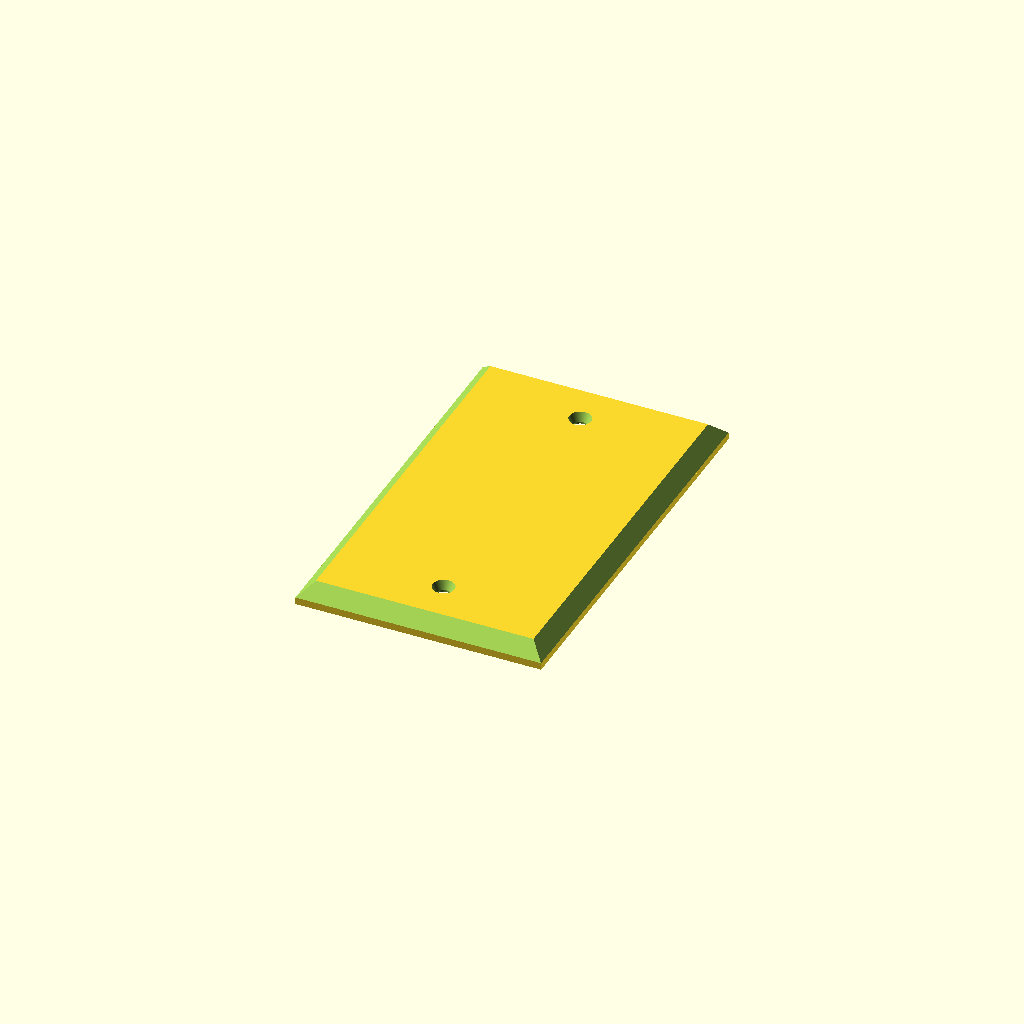
Cell 1: rendered with the file's own defaults.
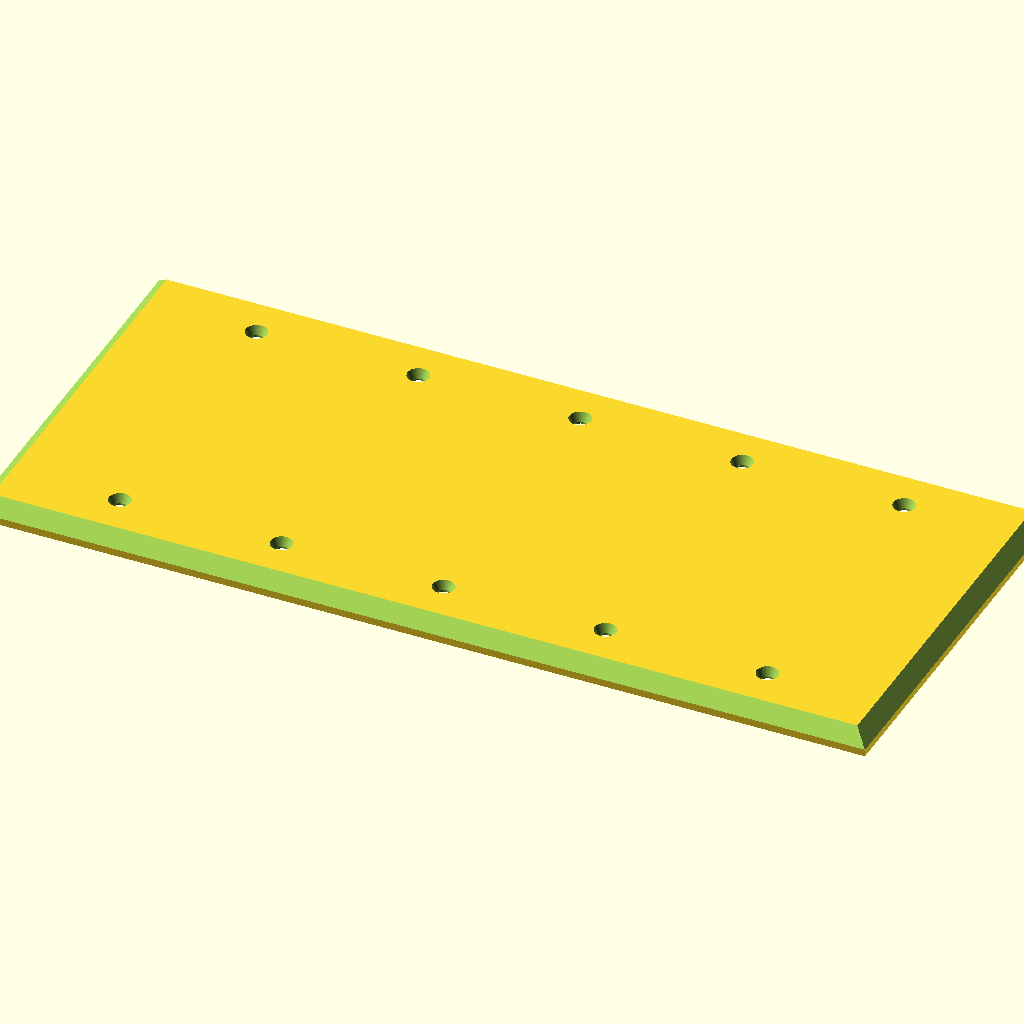
Cell 2: plate_width = 5 (everything else at default).
All cells are drawn from one camera (rotation 55°, 0°, 25°, orthographic, colour scheme Cornfield), so only the parameter changes between them.
Source of the model, WALLY - Wall Plate Customizer/WALLY_Customizer.scad:
/*
	WALLY - Wall Plate Customizer v1.4
	by TheNewHobbyist 2013 (http://thenewhobbyist.com)
	http://www.thingiverse.com/thing:47956

	Most of the connectors used with this thing are panel mount connectors from
	www.DataPro.net I can't vouch for their quality but they did have easy to
	find dimensions for their products so I used them.

	This could be tightened up considerably but I thought I'd get it out there for people
	to experiment with before I lose my mind staring at it too long. Also this is my
	first OpenSCAD model so cut me some slack ;)

	Notes:

	* The plug types "Duplex Outlet", "Long_Toggle Switch", "Toggle Switch", and "Rocker"
	  will all use the entire plate when selected in top or bottom configuration. The
	  other selection (if not "none") will be selected.

	* "None" and "Blank should not be considered equal. if "None" is selected for one of
	  the two holes on a plate the other selection will be centered on that plate. If
	  "Blank" is selected that plug location will remain blank but the other selection
	  will NOT move into a centered position.

		Change Log:

		v1.6
		- Added an adjustable value for cylinder quality
		- Added an adjustable value for text label size
		- Adjusted location of bottom text labels to fix a bug where text label spacing did not match across top and bottom positions
		- Adjusted Z-height of main cube used in building keystone solids to fix a bug where text labels on upper keystone jacks would be obscured by the solid protruding through the text cutout
		- Grouped options into tabs for greater ease of use
		- Removed dualsidetoggle reference as it appears nowhere else in the code and is functionally the same as a duplex outlet
		- Sorted cutout names in Customizer lists to make more logical sense and make for easier navigation

		v1.5
		- Added Neutrik Cutouts (https://www.datapro.net/drawings/cutouts/neutrik_cutout.pdf) per HacksolotFilms's suggestion

		v1.4 - The "I've never used OpenSCAD in my life until yesterday" edition! :D
		- Added Keystone Jack - Dual to allow a pair of keystone jacks side-by-side.
		- Fixed a bug where the first plate spot did not build unless one of the "full plate" options are used
		- Fixed: "Liberation Mono:Bol" -> "Liberation Mono:Bold"
		- Improved layout of code... to me, at least. :)

		v1.3
		ADDED: 3 new sizes for plate export: Standard, Junior-Jumbo, and Jumbo.

		v1.2
		ADDED: Long Toggle Switch for laird

		v1.1
		UPDATED: Screw hole locations for designer and toggle plate types.
		UPDATED: Hole size for designer plate type.
		UPDATED: Outlet hole spacing

*/

  //////////////////////////
 // Customizer Settings: //
//////////////////////////

/* [Plate Specifications] */
//How big are we talkin' here?
plate_width = 1;								// [1:5]

// Bigger hole in your wall? Try this
plate_size = 0;									// [0:Standard, 1:Junior-Jumbo, 2:Jumbo]

// Set cylinder smoothness.
cylinder_quality = 128;							// [1:128]



/* [Cutout Selection] */
// Pick a plug or full plate type
1st_plate = "none";								// ["none": None, "blank": Blank Port, "rocker": Full Plate - Lighting - Rocker / Designer Plate, "toggle": Full Plate - Lighting - Toggle Switch, "long_toggle": Full Plate - Lighting - Toggle Switch; Long, "L5-30P": Full Plate - Power - NEMA L5-30P, "outlet": Full Plate - Power - Outlet; Duplex, "displayport": A/V - Displayport, "dvi": A/V - DVI-I Port, "hdmi": A/V - HDMI Port, "neutrik": A/V - Neutrik Cutout, "svideo": A/V - S-Video Port, "stereo": A/V - Stereo Headphone Jack, "vga": A/V - VGA Port, "cat5e": Data - Cat 5e / Cat 6 Port, "db09": Data - DB-09 Port, "f-type": Data - F-Type/Coaxial Port, "firewire": Data - Firewire IEEE 1394 Port, "keystone1": Data - Keystone Jack, "keystone2": Data - Keystone Jack; Dual, "ps2": Data - PS2 Port, "usb-a": Data - USB-A Port, "usb-b": Data - USB-B Port]

// Pick a bottom plug type or leave as none
1st_plate_bottom_hole = "none";					// ["none": None, "blank": Blank Port, "displayport": A/V - Displayport, "dvi": A/V - DVI-I Port, "hdmi": A/V - HDMI Port, "neutrik": A/V - Neutrik Cutout, "svideo": A/V - S-Video Port, "stereo": A/V - Stereo Headphone Jack, "vga": A/V - VGA Port, "cat5e": Data - Cat 5e / Cat 6 Port, "db09": Data - DB-09 Port, "f-type": Data - F-Type/Coaxial Port, "firewire": Data - Firewire IEEE 1394 Port, "keystone1": Data - Keystone Jack, "keystone2": Data - Keystone Jack; Dual, "ps2": Data - PS2 Port, "usb-a": Data - USB-A Port, "usb-b": Data - USB-B Port]

// Pick a plug or full plate type
2nd_plate = "none";								// ["none": None, "blank": Blank Port, "rocker": Full Plate - Lighting - Rocker / Designer Plate, "toggle": Full Plate - Lighting - Toggle Switch, "long_toggle": Full Plate - Lighting - Toggle Switch; Long, "L5-30P": Full Plate - Power - NEMA L5-30P, "outlet": Full Plate - Power - Outlet; Duplex, "displayport": A/V - Displayport, "dvi": A/V - DVI-I Port, "hdmi": A/V - HDMI Port, "neutrik": A/V - Neutrik Cutout, "svideo": A/V - S-Video Port, "stereo": A/V - Stereo Headphone Jack, "vga": A/V - VGA Port, "cat5e": Data - Cat 5e / Cat 6 Port, "db09": Data - DB-09 Port, "f-type": Data - F-Type/Coaxial Port, "firewire": Data - Firewire IEEE 1394 Port, "keystone1": Data - Keystone Jack, "keystone2": Data - Keystone Jack; Dual, "ps2": Data - PS2 Port, "usb-a": Data - USB-A Port, "usb-b": Data - USB-B Port]

// Pick a bottom plug type or leave as none
2nd_plate_bottom_hole = "none";					// ["none": None, "blank": Blank Port, "displayport": A/V - Displayport, "dvi": A/V - DVI-I Port, "hdmi": A/V - HDMI Port, "neutrik": A/V - Neutrik Cutout, "svideo": A/V - S-Video Port, "stereo": A/V - Stereo Headphone Jack, "vga": A/V - VGA Port, "cat5e": Data - Cat 5e / Cat 6 Port, "db09": Data - DB-09 Port, "f-type": Data - F-Type/Coaxial Port, "firewire": Data - Firewire IEEE 1394 Port, "keystone1": Data - Keystone Jack, "keystone2": Data - Keystone Jack; Dual, "ps2": Data - PS2 Port, "usb-a": Data - USB-A Port, "usb-b": Data - USB-B Port]

// Pick a plug or full plate type
3rd_plate = "none";								// ["none": None, "blank": Blank Port, "rocker": Full Plate - Lighting - Rocker / Designer Plate, "toggle": Full Plate - Lighting - Toggle Switch, "long_toggle": Full Plate - Lighting - Toggle Switch; Long, "L5-30P": Full Plate - Power - NEMA L5-30P, "outlet": Full Plate - Power - Outlet; Duplex, "displayport": A/V - Displayport, "dvi": A/V - DVI-I Port, "hdmi": A/V - HDMI Port, "neutrik": A/V - Neutrik Cutout, "svideo": A/V - S-Video Port, "stereo": A/V - Stereo Headphone Jack, "vga": A/V - VGA Port, "cat5e": Data - Cat 5e / Cat 6 Port, "db09": Data - DB-09 Port, "f-type": Data - F-Type/Coaxial Port, "firewire": Data - Firewire IEEE 1394 Port, "keystone1": Data - Keystone Jack, "keystone2": Data - Keystone Jack; Dual, "ps2": Data - PS2 Port, "usb-a": Data - USB-A Port, "usb-b": Data - USB-B Port]

// Pick a bottom plug type or leave as none
3rd_plate_bottom_hole = "none";					// ["none": None, "blank": Blank Port, "displayport": A/V - Displayport, "dvi": A/V - DVI-I Port, "hdmi": A/V - HDMI Port, "neutrik": A/V - Neutrik Cutout, "svideo": A/V - S-Video Port, "stereo": A/V - Stereo Headphone Jack, "vga": A/V - VGA Port, "cat5e": Data - Cat 5e / Cat 6 Port, "db09": Data - DB-09 Port, "f-type": Data - F-Type/Coaxial Port, "firewire": Data - Firewire IEEE 1394 Port, "keystone1": Data - Keystone Jack, "keystone2": Data - Keystone Jack; Dual, "ps2": Data - PS2 Port, "usb-a": Data - USB-A Port, "usb-b": Data - USB-B Port]

// Pick a plug or full plate type
4th_plate = "none";								// ["none": None, "blank": Blank Port, "rocker": Full Plate - Lighting - Rocker / Designer Plate, "toggle": Full Plate - Lighting - Toggle Switch, "long_toggle": Full Plate - Lighting - Toggle Switch; Long, "L5-30P": Full Plate - Power - NEMA L5-30P, "outlet": Full Plate - Power - Outlet; Duplex, "displayport": A/V - Displayport, "dvi": A/V - DVI-I Port, "hdmi": A/V - HDMI Port, "neutrik": A/V - Neutrik Cutout, "svideo": A/V - S-Video Port, "stereo": A/V - Stereo Headphone Jack, "vga": A/V - VGA Port, "cat5e": Data - Cat 5e / Cat 6 Port, "db09": Data - DB-09 Port, "f-type": Data - F-Type/Coaxial Port, "firewire": Data - Firewire IEEE 1394 Port, "keystone1": Data - Keystone Jack, "keystone2": Data - Keystone Jack; Dual, "ps2": Data - PS2 Port, "usb-a": Data - USB-A Port, "usb-b": Data - USB-B Port]

// Pick a bottom plug type or leave as none
4th_plate_bottom_hole = "none";					// ["none": None, "blank": Blank Port, "displayport": A/V - Displayport, "dvi": A/V - DVI-I Port, "hdmi": A/V - HDMI Port, "neutrik": A/V - Neutrik Cutout, "svideo": A/V - S-Video Port, "stereo": A/V - Stereo Headphone Jack, "vga": A/V - VGA Port, "cat5e": Data - Cat 5e / Cat 6 Port, "db09": Data - DB-09 Port, "f-type": Data - F-Type/Coaxial Port, "firewire": Data - Firewire IEEE 1394 Port, "keystone1": Data - Keystone Jack, "keystone2": Data - Keystone Jack; Dual, "ps2": Data - PS2 Port, "usb-a": Data - USB-A Port, "usb-b": Data - USB-B Port]

// Pick a plug or full plate type
5th_plate = "none";								// ["none": None, "blank": Blank Port, "rocker": Full Plate - Lighting - Rocker / Designer Plate, "toggle": Full Plate - Lighting - Toggle Switch, "long_toggle": Full Plate - Lighting - Toggle Switch; Long, "L5-30P": Full Plate - Power - NEMA L5-30P, "outlet": Full Plate - Power - Outlet; Duplex, "displayport": A/V - Displayport, "dvi": A/V - DVI-I Port, "hdmi": A/V - HDMI Port, "neutrik": A/V - Neutrik Cutout, "svideo": A/V - S-Video Port, "stereo": A/V - Stereo Headphone Jack, "vga": A/V - VGA Port, "cat5e": Data - Cat 5e / Cat 6 Port, "db09": Data - DB-09 Port, "f-type": Data - F-Type/Coaxial Port, "firewire": Data - Firewire IEEE 1394 Port, "keystone1": Data - Keystone Jack, "keystone2": Data - Keystone Jack; Dual, "ps2": Data - PS2 Port, "usb-a": Data - USB-A Port, "usb-b": Data - USB-B Port]

// Pick a bottom plug type or leave as none
5th_plate_bottom_hole = "none";					// ["none": None, "blank": Blank Port, "displayport": A/V - Displayport, "dvi": A/V - DVI-I Port, "hdmi": A/V - HDMI Port, "neutrik": A/V - Neutrik Cutout, "svideo": A/V - S-Video Port, "stereo": A/V - Stereo Headphone Jack, "vga": A/V - VGA Port, "cat5e": Data - Cat 5e / Cat 6 Port, "db09": Data - DB-09 Port, "f-type": Data - F-Type/Coaxial Port, "firewire": Data - Firewire IEEE 1394 Port, "keystone1": Data - Keystone Jack, "keystone2": Data - Keystone Jack; Dual, "ps2": Data - PS2 Port, "usb-a": Data - USB-A Port, "usb-b": Data - USB-B Port]



/* [Text Labels] */
// Sets the size of text labels
text_size = 4;									// [1:16]

// Add some text on the top
1st_plate_top_text = "";

// Add some text on the bottom
1st_plate_bottom_text = "";

// Add some text on the top
2nd_plate_top_text = "";

// Add some text on the bottom
2nd_plate_bottom_text = "";

// Add some text on the top
3rd_plate_top_text = "";

// Add some text on the bottom
3rd_plate_bottom_text = "";

// Add some text on the top
4th_plate_top_text = "";

// Add some text on the bottom
4th_plate_bottom_text = "";

// Add some text on the top
5th_plate_top_text = "";

// Add some text on the bottom
5th_plate_bottom_text = "";





module GoAwayCustomizer()
{
	// This module is here to stop Customizer from picking up the variables below
}





  //////////////////////
 // Static Settings: //
//////////////////////

plates = [1st_plate, 2nd_plate, 3rd_plate, 4th_plate, 5th_plate];
bottom_plates = [1st_plate_bottom_hole, 2nd_plate_bottom_hole, 3rd_plate_bottom_hole, 4th_plate_bottom_hole, 5th_plate_bottom_hole];
top_texts = [1st_plate_top_text, 2nd_plate_top_text, 3rd_plate_top_text, 4th_plate_top_text, 5th_plate_top_text];
bottom_texts = [1st_plate_bottom_text, 2nd_plate_bottom_text, 3rd_plate_bottom_text, 4th_plate_bottom_text, 5th_plate_bottom_text];

l_offset = [34.925, 39.6875, 44.45];
r_offset = [34.925, 39.6875, 44.45];
spacer = [0, 0, 46.0375, 92.075, 138.1125, 184.15];
solid_plate_width = l_offset[plate_size] + spacer[plate_width] + r_offset[plate_size];

height_sizes = [114.3, 123.825, 133.35];

height = 114.3; //plate height (static)
gang_width = [0, 69.86, 115.824, 161.925, 206.375, 254]; // Plate widths (standard)

edgewidth = solid_plate_width + 10; // Bevel setting for top and bottom
rightbevel = solid_plate_width - 4; // Bevel for right side (scales)

left_offset = 34.925; // Offset first hole position
switch_offset = 46.0375; // Offset all additional holes
thinner_offset = [0, 0.92, 0.95, 0.96, 0.97, 0.973]; // Manual fix for right side wackiness

positions = [height_sizes[plate_size] / 2, height_sizes[plate_size] / 2 - 14.25, height_sizes[plate_size] / 2 + 14.25];


  ////////////////////////
 // Number One ENGAGE: //
////////////////////////

// Rotate so it sits correctly on plate (whoops) and make right side up to ensure a smoother face (if you use monotonic ironing, anyway)
rotate([0, 0, -90])
{
	// put plate at 0,0,0 for easier printing
	translate([-height_sizes[plate_size] / 2, -solid_plate_width / 2, -6])
	{
		difference()
		{
			base_plate();
			translate([0, 0, -3]) plate_inner();

			for (w = [0:plate_width])
			{
				plate(w);
			}
		}

		union()
		{
			for (w = [0:plate_width])
			{
				plate_solid(w);
			}
		}
	}
}





module plate_text(text, offset, plate_number)
{
	translate([offset + (plate_size * 4.5), l_offset[plate_size] + (plate_number * switch_offset), 4])
	rotate([0, 0, 90])
	linear_extrude(10)
	text(text, halign = "center", size = text_size, font = "Liberation Mono");
}





module plate(plate = 1)
{
	plate_index = plate - 1; // indexes are zero based

	// handle all "full plate" options first...
	if (plates[plate_index] == "L5-30P")
	{
		plate_text(top_texts[plate_index], 20, plate_index);
		plate_text(bottom_texts[plate_index], 104, plate_index);
		translate([0, l_offset[plate_size] + switch_offset * plate_index, 0]) toggle_screws();
		translate([0, l_offset[plate_size] + switch_offset * plate_index, 0]) hole(plates[plate_index]);        
	}
	else if (plates[plate_index] == "toggle" || bottom_plates[plate_index] == "toggle")
	{
		plate_text(top_texts[plate_index], 20, plate_index);
		plate_text(bottom_texts[plate_index], 104, plate_index);
		translate([0, l_offset[plate_size] + switch_offset * plate_index, 0]) toggle_screws();
		translate([0, l_offset[plate_size] + switch_offset * plate_index, 0]) hole(plates[plate_index]);
	}
	else if (plates[plate_index] == "long_toggle" || bottom_plates[plate_index] == "long_toggle")
	{
		plate_text(top_texts[plate_index], 20, plate_index);
		plate_text(bottom_texts[plate_index], 104, plate_index);
		translate([0, l_offset[plate_size] + switch_offset * plate_index, 0]) toggle_screws();
		translate([0, l_offset[plate_size] + switch_offset * plate_index, 0]) hole(plates[plate_index]);
	}
	else if (plates[plate_index] == "rocker" || bottom_plates[plate_index] == "rocker")
	{
		plate_text(top_texts[plate_index], 21, plate_index);
		plate_text(bottom_texts[plate_index], 101, plate_index);
		translate([0, l_offset[plate_size] + switch_offset * plate_index, 0]) rocker_screws();
		translate([0, l_offset[plate_size] + switch_offset * plate_index, 0]) hole(plates[plate_index]);
	}
	else if (plates[plate_index] == "outlet" || bottom_plates[plate_index] == "outlet")
	{
		plate_text(top_texts[plate_index], 20, plate_index);
		plate_text(bottom_texts[plate_index], 100, plate_index);
		translate([0, l_offset[plate_size] + switch_offset * plate_index, 0]) hole(plates[plate_index]);
	}
	else if (bottom_plates[plate_index] == "none")
	{
		plate_text(top_texts[plate_index], 30, plate_index);
		plate_text(bottom_texts[plate_index], 90, plate_index);
		translate([0, l_offset[plate_size] + switch_offset * plate_index, 0]) box_screws();
		translate([positions[0], l_offset[plate_size] + switch_offset * plate_index, 0]) hole(plates[plate_index]);
	}
	else if (plates[plate_index] == "none")
	{
		plate_text(top_texts[plate_index], 20, plate_index);
		plate_text(bottom_texts[plate_index], 104, plate_index);
		translate([0, l_offset[plate_size] + switch_offset * plate_index, 0]) box_screws();
		translate([positions[0], l_offset[plate_size] + switch_offset * plate_index, 0]) hole(bottom_plates[plate_index]);
	}
	// ...before handling the hole origins for the top/bottom combo layouts
	else
	{
		plate_text(top_texts[plate_index], 30, plate_index);
		plate_text(bottom_texts[plate_index], 90, plate_index);
		translate([0, l_offset[plate_size] + switch_offset * plate_index, 0]) box_screws();

		if (plates[plate_index] == "neutrik")
		{
			// here we modify the positions for the Neutrik holes since they need to be a litle further apart than the typical spacing allows
			translate([positions[1] - 4, l_offset[plate_size] + switch_offset * plate_index, 0]) hole(plates[plate_index]);
			translate([positions[2] + 4, l_offset[plate_size] + switch_offset * plate_index, 0]) hole(bottom_plates[plate_index]);
		}
		else
		{
			// if it's not Neutrik, proceed as normal
			translate([positions[1], l_offset[plate_size] + switch_offset * plate_index, 0]) hole(plates[plate_index]);
			translate([positions[2], l_offset[plate_size] + switch_offset * plate_index, 0]) hole(bottom_plates[plate_index]);
		}
	}
}





  /////////////////
 // SolidWorks: //
/////////////////
module plate_solid(plate = 1)
{
    plate_index = plate - 1; // indexes are zero based

    echo("plate number: ", plate, "plate multiplier: ", plate_index, "plate index: ", plate_index);

	if (plates[plate_index] == "keystone1" && bottom_plates[plate_index] == "none")
	{
		translate([height_sizes[plate_size] / 2 + 14.3, l_offset[plate_size] - 11.5 + switch_offset * plate_index, -3.9]) hole("keystone_solid");
	}
	else if (plates[plate_index] == "keystone1" && bottom_plates[plate_index] != "outlet" && bottom_plates[plate_index] != "toggle" && bottom_plates[plate_index] != "rocker")
	{
		translate([height_sizes[plate_size] / 2, l_offset[plate_size] - 11.5 + switch_offset * plate_index, -3.9]) hole("keystone_solid");
	}

	if (bottom_plates[plate_index] == "keystone1" && plates[plate_index] == "none")
	{
		translate([height_sizes[plate_size] / 2 + 14.3, l_offset[plate_size] - 11.5 + switch_offset * plate_index, -3.9]) hole("keystone_solid");
	}
	else if (bottom_plates[plate_index] == "keystone1" && plates[plate_index] != "outlet" && plates[plate_index] != "toggle" && plates[plate_index] != "rocker")
	{
		translate([height_sizes[plate_size]/2 + 28.5, l_offset[plate_size] - 11.5 + switch_offset * plate_index, -3.9]) hole("keystone_solid");
	}


	if (plates[plate_index] == "keystone2" && bottom_plates[plate_index] == "none")
	{
		translate([height_sizes[plate_size] / 2 + 14.3, l_offset[plate_size] - 11.5 + switch_offset * plate_index, -3.9]) hole("keystone2_solid");
	}
	else if (plates[plate_index] == "keystone2" && bottom_plates[plate_index] != "outlet" && bottom_plates[plate_index] != "toggle" && bottom_plates[plate_index] != "rocker")
	{
		translate([height_sizes[plate_size] / 2, l_offset[plate_size] - 11.5 + switch_offset * plate_index, -3.9]) hole("keystone2_solid");
	}

	if (bottom_plates[plate_index] == "keystone2" && plates[plate_index] == "none")
	{
		translate([height_sizes[plate_size] / 2 + 14.3, l_offset[plate_size] - 11.5 + switch_offset * plate_index, -3.9]) hole("keystone2_solid");
	}
	else if (bottom_plates[plate_index] == "keystone2" && plates[plate_index] != "outlet" && plates[plate_index] != "toggle" && plates[plate_index] != "rocker")
	{
		translate([height_sizes[plate_size]/2 + 28.5, l_offset[plate_size] - 11.5 + switch_offset * plate_index, -3.9]) hole("keystone2_solid");
	}

}





//Plate size and bevel
module base_plate()
{
	difference()
	{
		cube([height_sizes[plate_size],solid_plate_width,6]);
		translate([-4.3, -5, 6.2]) rotate([0, 45, 0]) cube([6, edgewidth, 6]); //Top Bevel
		translate([height_sizes[plate_size] - 4.2, -5, 6.25]) rotate([0, 45, 0]) cube([6, edgewidth, 6]); //Bottom Bevel
		translate([height_sizes[plate_size] + 10, -4.4, 6.1]) rotate([0, 45, 90]) cube([6, height_sizes[plate_size] + 20, 6]); //Left Bevel (doesn't change)
		translate([height_sizes[plate_size] + 10, rightbevel, 6]) rotate([0, 45, 90]) cube([6, height_sizes[plate_size] + 10, 6]); //Right Bevel (scales right)
	}
}





module plate_inner()
{
	scale([0.95,thinner_offset[plate_width],1])
	{
		translate([3,3,0])
		{
			difference()
			{
				cube([height_sizes[plate_size], solid_plate_width, 6]);
				translate([-4.3, -5, 6.2]) rotate([0, 45, 0]) cube([6, edgewidth, 6]); //Top Bevel
				translate([height_sizes[plate_size] - 4.2, -5, 6.25]) rotate([0, 45, 0]) cube([6, edgewidth, 6]); //Bottom Bevel
				translate([height_sizes[plate_size] + 10, -4.4, 6.1]) rotate([0, 45, 90]) cube([6, height_sizes[plate_size] + 20, 6]); //Left Bevel (doesn't change)
				translate([height_sizes[plate_size] + 10, rightbevel, 6]) rotate([0, 45, 90]) cube([6, height_sizes[plate_size] + 10, 6]); //Right Bevel (scales right)
			}
		}
	}
}





module box_screws()
{
	// Box screw holes
	translate([height_sizes[plate_size] / 2 + 41.67125, 0, -1]) cylinder(r = 2, h = 10, $fn = cylinder_quality);
	translate([height_sizes[plate_size] / 2 + 41.67125, 0, 3.5]) cylinder(r1 = 2, r2 = 3.3, h = 3, $fn = cylinder_quality);
	translate([height_sizes[plate_size] / 2 - 41.67125, 0, -1]) cylinder(r = 2, h = 10, $fn = cylinder_quality);
	translate([height_sizes[plate_size] / 2 - 41.67125, 0, 3.5]) cylinder(r1 = 2, r2 = 3.3, h = 3, $fn = cylinder_quality);
}





module rocker_screws()
{
	// Rocker/Designer screw holes
	translate([height_sizes[plate_size] / 2 + 48.41875, 0, -1]) cylinder(r = 2, h = 10, $fn = cylinder_quality);
	translate([height_sizes[plate_size] / 2 + 48.41875, 0, 3.5]) cylinder(r1 = 2, r2 = 3.3, h = 3, $fn = cylinder_quality);
	translate([height_sizes[plate_size] / 2 - 48.41875, 0, -1]) cylinder(r = 2, h = 10, $fn = cylinder_quality);
	translate([height_sizes[plate_size] / 2 - 48.41875, 0, 3.5]) cylinder(r1 = 2, r2 = 3.3, h = 3, $fn = cylinder_quality);
}





module toggle_screws()
{
	// Toggle screw holes
	translate([height_sizes[plate_size] / 2 + 30.1625, 0, -1]) cylinder(r = 2, h = 10, $fn = cylinder_quality);
	translate([height_sizes[plate_size] / 2 + 30.1625, 0, 3.5]) cylinder(r1 = 2, r2 = 3.3, h = 3, $fn = cylinder_quality);
	translate([height_sizes[plate_size] / 2 - 30.1625, 0, -1]) cylinder(r = 2, h = 10, $fn = cylinder_quality);
	translate([height_sizes[plate_size] / 2 - 30.1625, 0, 3.5]) cylinder(r1 = 2, r2 = 3.3, h = 3, $fn = cylinder_quality);
}




module hole(hole_type)
{
	// Hole Cutout definitions
	// Blank plate
	if (hole_type == "blank") {}

	// L5-30P outlet hole
    if (hole_type == "L5-30P")
    {
		translate([height_sizes[plate_size] / 2, 0, 0]) cylinder(d = 35.5, h = 500, center = true, $fn = cylinder_quality);
    }

	// Toggle switch hole
	if (hole_type == "toggle")
	{
		translate([height_sizes[plate_size] / 2, 0, 0]) cube([23.8125, 10.3188, 15], center = true);
	}

	// Toggle switch hole and screw holes
	if (hole_type == "long_toggle")
	{
		translate([height_sizes[plate_size] / 2, 0, 0]) cube([43.6563, 11.9063, 15], center = true);
	}

	// Rocker switch plate
	if (hole_type == "rocker")
	{
		translate([height_sizes[plate_size] / 2, 0, 0]) cube([67.1, 33.3, 15], center = true);
	}

	// Duplex power outlet plate or dual side toggles
	if (hole_type == "outlet")
	{
		translate([height_sizes[plate_size] / 2 + 19.3915, 0, 0])
		{
			difference()
			{
				cylinder(r = 17.4625, h = 15, center = true, $fn = cylinder_quality);
				translate([-24.2875, -15, -2]) cube([10, 37, 15], center = false);
				translate([14.2875, -15, -2]) cube([10, 37, 15], center = false);
			}
		}

		translate([height_sizes[plate_size]/2 - 19.3915,0,0])
		{
			difference()
			{
				cylinder(r = 17.4625, h = 15, center = true, $fn = cylinder_quality);
				translate([-24.2875, -15, -2]) cube([10, 37, 15], center = false);
				translate([14.2875, -15, -2]) cube([10, 37, 15], center = false);
			}
		}

		translate([height_sizes[plate_size] / 2, 0, -1]) cylinder(r = 2, h = 10, $fn = cylinder_quality);
		translate([height_sizes[plate_size] / 2, 0, 3.5]) cylinder(r1 = 2, r2 = 3.3, h = 3, $fn = cylinder_quality);
	}

	// VGA & DB09 plate
	// VGA Fits http://www.datapro.net/products/vga-dual-panel-mount-f-f-cable.html
	// DB09 Fits http://www.datapro.net/products/db9-serial-panel-mount-male-extension.html
	if (hole_type == "vga" || hole_type == "db09")
	{
		translate([0, -12.5, 3]) cylinder(r = 1.75, h = 10, center = true, $fn = cylinder_quality);
		translate([0, 12.5, 3]) cylinder(r = 1.75, h = 10, center = true, $fn = cylinder_quality);
		difference()
		{
			cube([10, 19, 13], center = true);
			translate([-5, -9.2, 1]) rotate([0, 0, -35.6]) cube([4.4, 2.4, 15], center = true);
			translate([.9, -11.2, 0]) rotate([0, 0, 9.6]) cube([10, 4.8, 15], center = true);
			translate([4.6, -8.5, 0]) rotate([0, 0, 37.2]) cube([4.4, 2.4, 15], center = true);
			translate([-5, 9.2, 1]) rotate([0, 0, 35.6]) cube([4.4, 2.4, 15], center = true);
			translate([0.9, 11.2, 0]) rotate([0, 0, -9.6]) cube([10, 4.8, 15], center = true);
			translate([4.6, 8.5, 0]) rotate([0, 0, -37.2]) cube([4.4, 2.4, 15], center = true);
		}
	}

	// HDMI plate
	// Fits http://www.datapro.net/products/hdmi-panel-mount-extension-cable.html
	if (hole_type == "hdmi")
	{
		translate([0, -13, 3]) cylinder(r = 1.75, h = 10, center = true, $fn = cylinder_quality);
		translate([0, 13, 3]) cylinder(r = 1.75, h = 10, center = true, $fn = cylinder_quality);
		translate([0, 0, 3]) cube([6, 16, 10], center = true);
	}

	// DVI-I plate
	// Fits http://www.datapro.net/products/dvi-i-panel-mount-extension-cable.html
	if (hole_type == "dvi")
	{
		translate([0, -16, 3]) cylinder(r = 1.75, h = 10, center = true, $fn = cylinder_quality);
		translate([0, 16, 3]) cylinder(r = 1.75, h = 10, center = true, $fn = cylinder_quality);
		translate([0, 0, 3]) cube([10, 26, 10], center = true);
	}

	// DisplayPort plate
	// Fits http://www.datapro.net/products/dvi-i-panel-mount-extension-cable.html
	if (hole_type == "displayport")
	{
		translate([0, -13.5, 3]) cylinder(r = 1.75, h = 10, center = true, $fn = cylinder_quality);
		translate([0, 13.5, 3]) cylinder(r = 1.75, h = 10, center = true, $fn = cylinder_quality);
		translate([0, 0, 0])
		{
			difference()
			{
				translate([0, 0, 3]) cube([7, 19, 10], center = true);
				translate([2.47, -9.37, 3]) rotate([0, 0, -54.6]) cube([3, 5, 14], center = true);
			}
		}
	}

	// USB-A Plate
	// Fits http://www.datapro.net/products/usb-panel-mount-type-a-cable.html
	if (hole_type == "usb-a")
	{
		translate([0, -15, 3]) cylinder(r = 1.75, h = 10, center = true, $fn = cylinder_quality);
		translate([0, 15, 3]) cylinder(r = 1.75, h = 10, center = true, $fn = cylinder_quality);
		translate([0, 0, 3]) cube([8, 16, 10], center = true);
	}

	// USB-B Plate
	// Fits http://www.datapro.net/products/usb-panel-mount-type-b-cable.html
	if (hole_type == "usb-b")
	{
		translate([0, -13, 3]) cylinder(r = 1.75, h = 10, center = true, $fn = cylinder_quality);
		translate([0, 13, 3]) cylinder(r = 1.75, h = 10, center = true, $fn = cylinder_quality);
		translate([0, 0, 3]) cube([11, 12, 10], center = true);
	}

	// 1394 Firewire Plate
	// Fits http://www.datapro.net/products/firewire-panel-mount-extension.html
	if (hole_type == "firewire")
	{
		translate([0, -13.5, 3]) cylinder(r = 1.75, h = 10, center = true, $fn = cylinder_quality);
		translate([0, 13.5, 3]) cylinder(r = 1.75, h = 10, center = true, $fn = cylinder_quality);
		translate([0, 0, 3]) cube([7, 12, 10], center = true);
	}

	// F-Type / Cable TV Plate
	// Fits http://www.datapro.net/products/f-type-panel-mounting-coupler.html
	if (hole_type == "f-type")
	{
		translate([0, 0, 3]) cylinder(r = 4.7625, h = 10, center = true, $fn = cylinder_quality);
	}

	// Cat5e & Gat6 plate
	// Cat5e Fits http://www.datapro.net/products/cat-5e-panel-mount-ethernet.html
	// Cat6 Fits hhttp://www.datapro.net/products/cat-6-panel-mount-ethernet.html
	if (hole_type == "cat5e" || hole_type == "cat6")
	{
		translate([0, -12.5, 3]) cylinder(r = 1.75, h = 10, center = true, $fn = cylinder_quality);
		translate([0, 12.5, 3]) cylinder(r = 1.75, h = 10, center = true, $fn = cylinder_quality);
		translate([0, 0, 3]) cube([15, 15, 10], center = true);
	}

	// S-Video & PS2 plate
	// S-Video Fits hhttp://www.datapro.net/products/cat-6-panel-mount-ethernet.html
	// PS2 http://www.datapro.net/products/ps2-panel-mount-extension-cable.html
	if (hole_type == "svideo" || hole_type == "ps2")
	{
		translate([0, -10, 3]) cylinder(r = 1.75, h = 10, center = true, $fn = cylinder_quality);			// screw hole - left
		translate([0, 10, 3]) cylinder(r = 1.75, h = 10, center = true, $fn = cylinder_quality);			// screw hole - right
		translate([0, 0, 3]) cylinder(r = 5, h = 10, center = true, $fn = cylinder_quality);				// center hole
	}


	// Stereo / 1/4" headphone jack coupler
	// Stereo coupler Fits http://www.datapro.net/products/stereo-panel-mount-coupler.html
	if (hole_type == "stereo")
	{
		cylinder(r = 2.985, h = 15, center = true, $fn = cylinder_quality);
	}

	// Neutrik cutout
	// https://www.datapro.net/drawings/cutouts/neutrik_cutout.pdf
	if (hole_type == "neutrik")
	{
		cylinder(d = 24, h = 15, center = true, $fn = cylinder_quality);									// center hole
		translate([-12, -9.5, 0]) cylinder(d = 3.2, h = 15, $fn = cylinder_quality);						// screw hole - upper left
		translate([12, 9.5, 0]) cylinder(d = 3.2, h = 15, $fn = cylinder_quality);							// screw hole - lower right
	}

	//Keystone1 hole
	//Hole for 1 Keystone Jack
	if (hole_type == "keystone1")
	{
		translate([0, 0, 5]) cube([16.5, 15, 10], center = true);
	}

	//Keystone2 hole
	//Hole for 1 Keystone Jack - Dual
	if (hole_type == "keystone2")
	{
		translate([0, -13, 0])
		{
			translate([-8.25, -7, 2]) cube([16.5, 15, 10]);
		}

		translate([0, 12, 0])
		{
			translate([-8.25, -7, 2]) cube([16.5, 15, 10]);
		}
	}

	// Keystone Solids
	if (hole_type == "keystone_solid")
	{
		rotate([0, 0, 90])
		{
			difference()
			{
				translate([0, 0, .1]) cube([23, 30.5, 7]);
				translate([4, 4, 0])
				{
					difference()
					{
						cube([15, 22.5, 10]);
						translate([-1, -0.001, 3.501]) cube([17, 2, 6.5]);
						translate([-1, 2.5, -3.40970]) rotate([45, 0, 0]) cube([17, 2, 6.5]);
						translate([-1, 18.501, 6.001]) cube([17, 4, 4]);
					}
					translate([-1, 20.5, 0]) rotate([-45, 0, 0]) cube([17, 2, 6.5]);
				}
			}
		}
	}

	if (hole_type == "keystone2_solid")
	{
		translate([0, 12.5, 0])
		{
			rotate([0, 0, 90])
			{
				difference()
				{
					translate([0, 0, .1]) cube([23, 30.5, 7]);
					translate([4, 4, 0])
					{
						difference()
						{
							cube([15, 22.5, 10]);
							translate([-1, -0.001, 3.501]) cube([17, 2, 6.5]);
							translate([-1, 2.5, -3.40970]) rotate([45, 0, 0]) cube([17, 2, 6.5]);
							translate([-1, 18.501, 6.001]) cube([17, 4, 4]);
							translate([-1, 20.5, 0]) rotate([-45, 0, 0]) cube([17, 2, 6.5]);
						}
					}
				}
			}
		}

		translate([0, -12.5, 0])
		{
			rotate([0, 0, 90])
			{
				difference()
				{
					translate([0, 0, .1]) cube([23, 30.5, 7]);
					translate([4, 4, 0])
					{
						difference()
						{
							cube([15, 22.5, 10]);
							translate([-1, -0.001, 3.501]) cube([17, 2, 6.5]);
							translate([-1, 2.5, -3.40970]) rotate([45, 0, 0]) cube([17, 2, 6.5]);
							translate([-1, 18.501, 6.001]) cube([17, 4, 4]);
							translate([-1, 20.5, 0]) rotate([-45, 0, 0]) cube([17, 2, 6.5]);
						}
					}
				}
			}
		}
	}
}
Parameter table extracted from the source (name, type, default, range or options):
plate_width: number, default 1, range 1 to 5
plate_size: number, default 0, options 0, 1, 2
cylinder_quality: number, default 128, range 1 to 128
text_size: number, default 4, range 1 to 16
